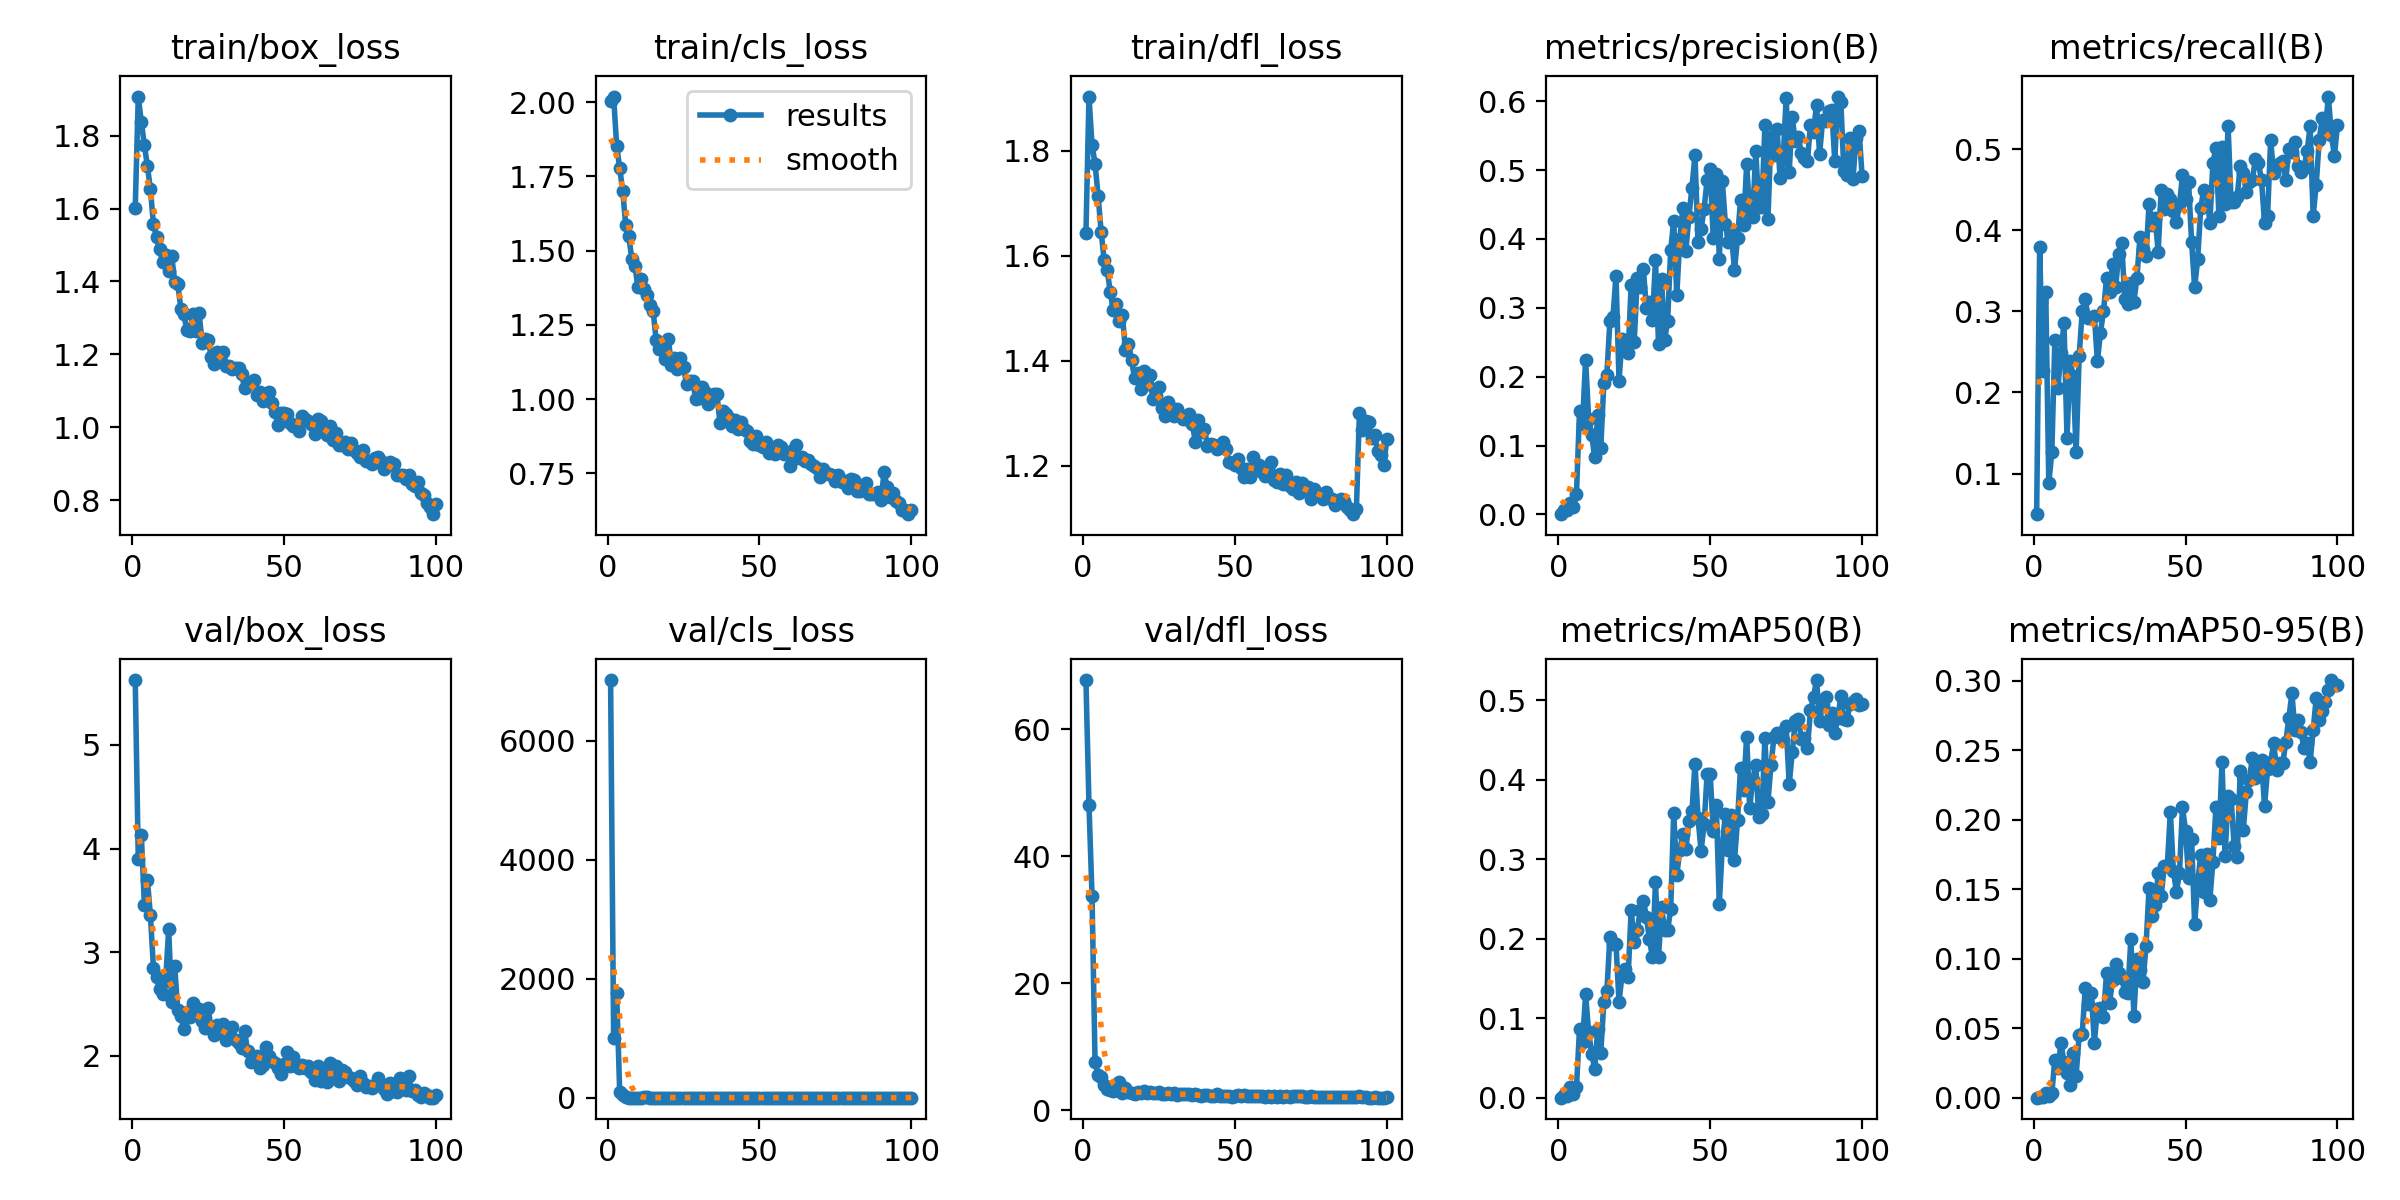

The file beside this chart, header and first rows:
epoch, time, train/box_loss, train/cls_loss, train/dfl_loss, metrics/precision(B), metrics/recall(B), metrics/mAP50(B), metrics/mAP50-95(B), val/box_loss, val/cls_loss, val/dfl_loss, lr/pg0, lr/pg1, lr/pg2
1, 253.5, 1.603, 2.004, 1.643, 0.00031, 0.05, 0.00014, 4e-05, 5.625, 7015, 67.76, 0.07067, 0.003259, 0.003259
2, 500.5, 1.907, 2.019, 1.904, 0.00683, 0.3794, 0.00366, 0.0008, 3.896, 1002, 48.14, 0.0406, 0.006527, 0.006527
3, 746.8, 1.838, 1.854, 1.811, 0.006, 0.2265, 0.00245, 0.00058, 4.134, 1763, 33.75, 0.01047, 0.009729, 0.009729
4, 989.8, 1.775, 1.778, 1.776, 0.01686, 0.3235, 0.01322, 0.00333, 3.46, 95.77, 7.595, 0.009703, 0.009703, 0.009703
5, 1229, 1.717, 1.7, 1.715, 0.01126, 0.08824, 0.00511, 0.00129, 3.699, 39.62, 5.643, 0.009604, 0.009604, 0.009604
6, 1471, 1.653, 1.585, 1.646, 0.02988, 0.1265, 0.01385, 0.00339, 3.356, 7.557, 5.288, 0.009505, 0.009505, 0.009505
7, 1718, 1.557, 1.548, 1.592, 0.1497, 0.2647, 0.08654, 0.02744, 2.846, 4.261, 3.948, 0.009406, 0.009406, 0.009406
8, 1972, 1.521, 1.471, 1.574, 0.1319, 0.2059, 0.07017, 0.02125, 2.759, 4.333, 3.358, 0.009307, 0.009307, 0.009307
9, 2238, 1.489, 1.45, 1.531, 0.2248, 0.249, 0.1302, 0.0391, 2.643, 3.033, 3.273, 0.009208, 0.009208, 0.009208
10, 2481, 1.453, 1.378, 1.497, 0.1391, 0.2853, 0.08276, 0.02554, 2.598, 3.871, 2.993, 0.009109, 0.009109, 0.009109
11, 2729, 1.472, 1.405, 1.508, 0.1157, 0.1441, 0.05558, 0.01801, 2.725, 4.318, 3.146, 0.00901, 0.00901, 0.00901
12, 2971, 1.429, 1.371, 1.476, 0.0826, 0.2389, 0.03654, 0.00916, 3.222, 8.079, 4.542, 0.008911, 0.008911, 0.008911
13, 3210, 1.471, 1.35, 1.487, 0.1443, 0.2206, 0.08627, 0.03196, 2.525, 4.867, 2.795, 0.008812, 0.008812, 0.008812
14, 3471, 1.398, 1.316, 1.42, 0.09705, 0.1265, 0.05656, 0.01598, 2.863, 3.572, 3.476, 0.008713, 0.008713, 0.008713
15, 3766, 1.394, 1.297, 1.433, 0.1911, 0.2452, 0.1204, 0.04538, 2.439, 3.278, 2.923, 0.008614, 0.008614, 0.008614
16, 4041, 1.325, 1.198, 1.402, 0.2031, 0.3, 0.1337, 0.04584, 2.381, 2.76, 2.764, 0.008515, 0.008515, 0.008515
17, 4290, 1.31, 1.17, 1.367, 0.2809, 0.3147, 0.2025, 0.07901, 2.259, 2.603, 2.635, 0.008416, 0.008416, 0.008416
18, 4543, 1.266, 1.184, 1.378, 0.2863, 0.2912, 0.1935, 0.06722, 2.428, 3.064, 2.865, 0.008317, 0.008317, 0.008317
19, 4802, 1.263, 1.137, 1.347, 0.3467, 0.2912, 0.1939, 0.07518, 2.374, 2.816, 2.751, 0.008218, 0.008218, 0.008218
20, 5033, 1.312, 1.201, 1.381, 0.1943, 0.2941, 0.1205, 0.03946, 2.507, 3.409, 3.027, 0.008119, 0.008119, 0.008119
21, 5265, 1.263, 1.116, 1.355, 0.2549, 0.2382, 0.155, 0.06413, 2.399, 3.397, 2.765, 0.00802, 0.00802, 0.00802
22, 5532, 1.314, 1.137, 1.373, 0.2489, 0.2735, 0.1619, 0.06422, 2.454, 3.025, 2.838, 0.007921, 0.007921, 0.007921
23, 5798, 1.232, 1.103, 1.327, 0.2339, 0.3, 0.1524, 0.05823, 2.335, 3.206, 2.778, 0.007822, 0.007822, 0.007822
24, 6065, 1.243, 1.14, 1.334, 0.3332, 0.341, 0.2362, 0.08983, 2.266, 3.226, 2.752, 0.007723, 0.007723, 0.007723
25, 6303, 1.24, 1.107, 1.351, 0.2505, 0.3235, 0.1961, 0.06836, 2.459, 2.909, 2.901, 0.007624, 0.007624, 0.007624
26, 6549, 1.193, 1.052, 1.311, 0.3434, 0.3588, 0.211, 0.08471, 2.259, 2.466, 2.647, 0.007525, 0.007525, 0.007525
27, 6786, 1.175, 1.06, 1.295, 0.3296, 0.3294, 0.236, 0.09632, 2.206, 2.825, 2.628, 0.007426, 0.007426, 0.007426
28, 7038, 1.206, 1.062, 1.322, 0.3566, 0.3706, 0.2474, 0.08991, 2.294, 2.493, 2.694, 0.007327, 0.007327, 0.007327
29, 7289, 1.195, 1.002, 1.311, 0.2998, 0.384, 0.2279, 0.08643, 2.229, 2.47, 2.591, 0.007228, 0.007228, 0.007228
30, 7560, 1.208, 1.004, 1.295, 0.3089, 0.3155, 0.1992, 0.07596, 2.305, 2.689, 2.677, 0.007129, 0.007129, 0.007129
31, 7823, 1.168, 1.04, 1.308, 0.2827, 0.3088, 0.177, 0.0754, 2.152, 2.597, 2.498, 0.00703, 0.00703, 0.00703
32, 8098, 1.169, 1.024, 1.297, 0.3692, 0.3353, 0.2713, 0.1141, 2.212, 2.462, 2.546, 0.006931, 0.006931, 0.006931
33, 8359, 1.16, 0.9849, 1.289, 0.2477, 0.3118, 0.1766, 0.05883, 2.282, 2.541, 2.604, 0.006832, 0.006832, 0.006832
34, 8622, 1.162, 1.011, 1.29, 0.3421, 0.3412, 0.2394, 0.09947, 2.15, 2.478, 2.506, 0.006733, 0.006733, 0.006733
35, 8885, 1.162, 1.017, 1.3, 0.2525, 0.3912, 0.2106, 0.09177, 2.13, 2.701, 2.51, 0.006634, 0.006634, 0.006634
36, 9165, 1.146, 1.017, 1.28, 0.2812, 0.3765, 0.2107, 0.08355, 2.078, 2.717, 2.374, 0.006535, 0.006535, 0.006535
37, 9395, 1.107, 0.92, 1.246, 0.3841, 0.3686, 0.2377, 0.109, 2.237, 2.391, 2.551, 0.006436, 0.006436, 0.006436
38, 9617, 1.118, 0.9609, 1.288, 0.4261, 0.4324, 0.3581, 0.151, 2.045, 2.248, 2.385, 0.006337, 0.006337, 0.006337
39, 9842, 1.124, 0.9501, 1.265, 0.3178, 0.4059, 0.2799, 0.1308, 1.941, 2.442, 2.302, 0.006238, 0.006238, 0.006238
40, 10135, 1.129, 0.9369, 1.271, 0.3997, 0.4147, 0.3111, 0.1384, 1.988, 2.371, 2.349, 0.006139, 0.006139, 0.006139
41, 10363, 1.089, 0.911, 1.238, 0.4442, 0.3735, 0.3323, 0.1613, 1.996, 2.256, 2.351, 0.00604, 0.00604, 0.00604
42, 10585, 1.096, 0.9299, 1.242, 0.3831, 0.45, 0.3127, 0.1452, 1.884, 2.237, 2.263, 0.005941, 0.005941, 0.005941
43, 10812, 1.071, 0.8986, 1.24, 0.4323, 0.4265, 0.3476, 0.1667, 1.91, 2.3, 2.279, 0.005842, 0.005842, 0.005842
44, 11033, 1.078, 0.9223, 1.233, 0.4745, 0.4441, 0.3602, 0.1667, 2.091, 2.172, 2.505, 0.005743, 0.005743, 0.005743
45, 11250, 1.096, 0.9008, 1.237, 0.5215, 0.4382, 0.4203, 0.2056, 2.003, 2.027, 2.335, 0.005644, 0.005644, 0.005644
46, 11474, 1.066, 0.8921, 1.245, 0.3953, 0.4235, 0.3518, 0.1633, 1.956, 2.194, 2.335, 0.005545, 0.005545, 0.005545
47, 11694, 1.043, 0.8577, 1.232, 0.4143, 0.4099, 0.3104, 0.1482, 1.931, 2.273, 2.28, 0.005446, 0.005446, 0.005446
48, 11914, 1.006, 0.8474, 1.208, 0.4437, 0.4316, 0.3438, 0.1613, 1.887, 2.088, 2.27, 0.005347, 0.005347, 0.005347
49, 12135, 1.038, 0.876, 1.206, 0.4857, 0.4677, 0.4077, 0.2089, 1.831, 1.98, 2.172, 0.005248, 0.005248, 0.005248
50, 12359, 1.038, 0.8459, 1.202, 0.5013, 0.4382, 0.4072, 0.1919, 1.918, 2.247, 2.325, 0.005149, 0.005149, 0.005149
51, 12588, 1.038, 0.8406, 1.213, 0.4015, 0.4588, 0.3361, 0.1583, 2.035, 2.212, 2.446, 0.00505, 0.00505, 0.00505
52, 12812, 1.012, 0.8553, 1.195, 0.4939, 0.3853, 0.3677, 0.1858, 1.904, 2.238, 2.346, 0.004951, 0.004951, 0.004951
53, 13039, 1.002, 0.8176, 1.178, 0.3712, 0.3294, 0.2437, 0.1246, 1.995, 2.329, 2.395, 0.004852, 0.004852, 0.004852
54, 13260, 1.007, 0.837, 1.195, 0.4843, 0.3647, 0.3172, 0.1543, 1.904, 2.312, 2.317, 0.004753, 0.004753, 0.004753
55, 13482, 0.9904, 0.8165, 1.18, 0.4219, 0.4273, 0.357, 0.1748, 1.889, 2.103, 2.268, 0.004654, 0.004654, 0.004654
56, 13708, 1.03, 0.846, 1.217, 0.3957, 0.45, 0.3121, 0.1479, 1.912, 2.135, 2.269, 0.004555, 0.004555, 0.004555
57, 13935, 1.023, 0.8376, 1.199, 0.407, 0.4471, 0.3553, 0.1749, 1.881, 2.233, 2.277, 0.004456, 0.004456, 0.004456
58, 14159, 1.016, 0.8143, 1.201, 0.3549, 0.4088, 0.2989, 0.1422, 1.899, 2.159, 2.242, 0.004357, 0.004357, 0.004357
59, 14382, 1.01, 0.82, 1.189, 0.4015, 0.4824, 0.3491, 0.1697, 1.844, 2.139, 2.206, 0.004258, 0.004258, 0.004258
60, 14614, 0.9823, 0.7747, 1.18, 0.4565, 0.5014, 0.4153, 0.209, 1.766, 2.069, 2.174, 0.004159, 0.004159, 0.004159
... 40 more rows
